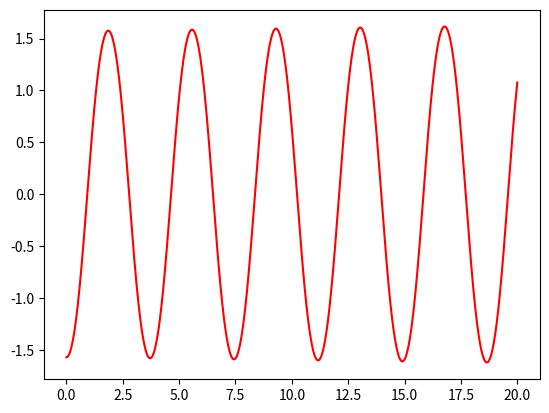

The matplotlib source for this figure:
# -*- coding: utf-8 -*-
"""
Created on Mon Mar 11 12:58:10 2019

[redacted]
"""
print("Jezus wat was dit een gedoe een biertje zou fijn zijn ;-)")
import matplotlib.pyplot as plt
import numpy as np


t0 = 0
t1 = 20
dt = 0.001
t = np.linspace(t0,t1,int(1+(t1-t0)/dt))
g = 2
l = 0
r = 0.5
m =1.6

Theta_hoek0 = -np.pi/2
Xeno0 = 0
alpha_hoek0 = 0

Theta_hoek = np.zeros(len(t))
Xeno = np.zeros(len(t))
alpha_hoek = np.zeros(len(t))
moment = np.zeros(len(t))

Theta_hoek[0] = Theta_hoek0
Xeno[0] = Xeno0
Zeros = []
Traagheidsmoment = 1/12*m*l**2+m*r**2

for n in range(len(t)-1):
    moment[n] = -m*g*r*np.sin(Theta_hoek[n])
    alpha_hoek[n] = moment[n]/Traagheidsmoment
    Theta_hoek[n+1] = Theta_hoek[n]+Xeno[n]*dt
    Xeno[n+1] = Xeno[n]+alpha_hoek[n]*dt
    if Theta_hoek[n]*Theta_hoek[n+1] <0:
        Zeros.append(t[n])

tijd = Zeros[2]-Zeros[0]
print("Python 5a")
print("I= 0 kg*m^2")
print("T=",tijd,"s")
print("T=",np.round(np.pi,5),"s")        

plt.plot(t,Theta_hoek,"r-")
plt.show